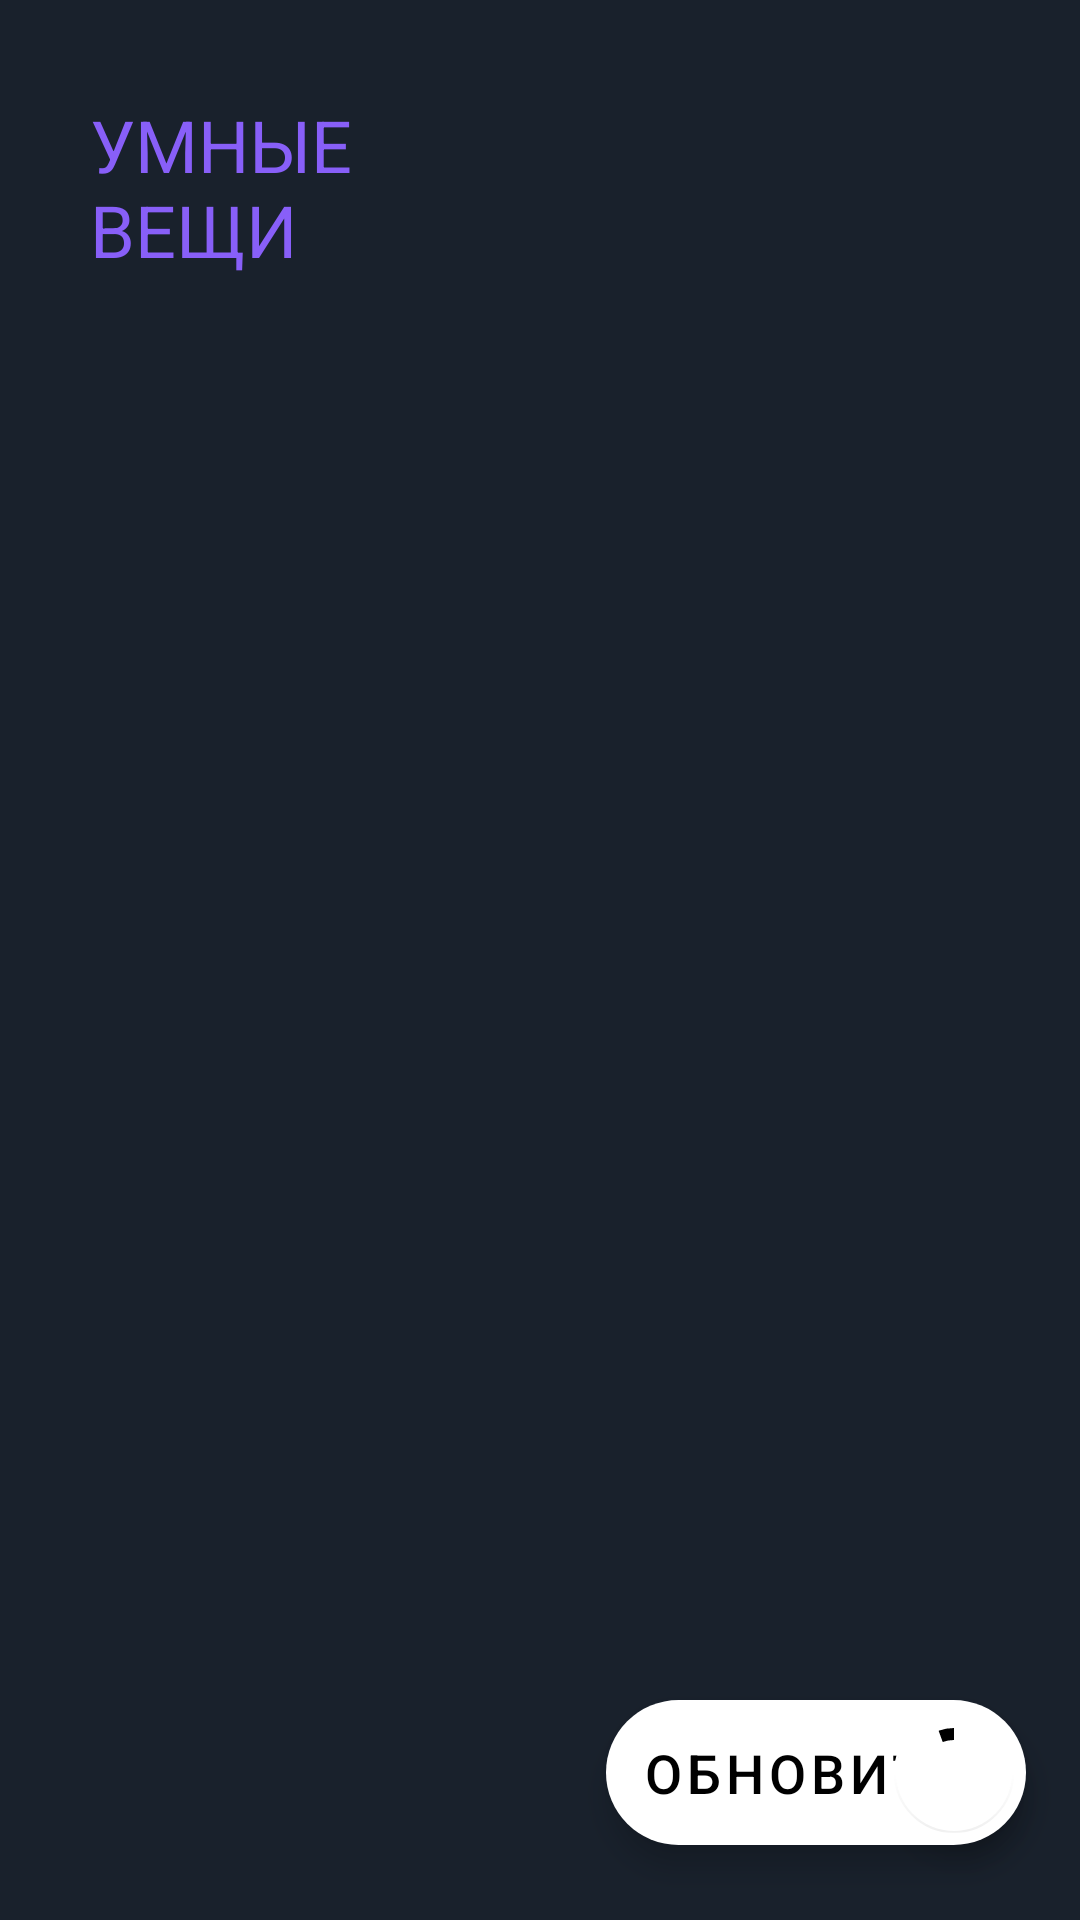

This screen was rendered from an Android layout file. Write that file and the resources it references.
<!-- AndroidManifest.xml: application theme Theme.MaterialComponents.DayNight.NoActionBar -->
<!-- res/layout/fragment_device.xml -->
<?xml version="1.0" encoding="utf-8"?>
<androidx.constraintlayout.widget.ConstraintLayout
    xmlns:android="http://schemas.android.com/apk/res/android"
    xmlns:app="http://schemas.android.com/apk/res-auto"
    xmlns:tools="http://schemas.android.com/tools"
    android:layout_width="match_parent"
    android:layout_height="match_parent"
    android:background="@color/background_device">


    <TextView
        android:id="@+id/error_textview"
        android:layout_width="wrap_content"
        android:layout_height="wrap_content"
        android:text="@string/smart_devices"
        android:textSize="24sp"
        android:textColor="@color/purple_device"
        android:layout_marginTop="32dp"
        android:layout_marginStart="30dp"
        app:layout_constraintStart_toStartOf="parent"
        app:layout_constraintTop_toTopOf="parent" />

    <androidx.recyclerview.widget.RecyclerView
        android:id="@+id/rv_devices"
        android:layout_width="match_parent"
        android:layout_height="match_parent"
        android:layout_marginStart="30dp"
        android:layout_marginTop="129dp"
        android:layout_marginEnd="30dp"
        app:layout_constraintBottom_toBottomOf="parent"
        app:layout_constraintStart_toStartOf="parent"
        app:layout_constraintTop_toBottomOf="@+id/error_textview" />


    <com.google.android.material.floatingactionbutton.ExtendedFloatingActionButton
        android:id="@+id/extended_fab_button"
        android:layout_width="wrap_content"
        android:layout_height="wrap_content"
        android:layout_marginBottom="25dp"
        android:layout_marginEnd="18dp"
        app:backgroundTint="@color/white"
        app:layout_constraintBottom_toBottomOf="parent"
        app:layout_constraintEnd_toEndOf="parent"
        android:textSize="18sp"
        android:textAlignment="center"
        android:text="@string/refresh"/>

    <com.google.android.material.floatingactionbutton.FloatingActionButton
        android:id="@+id/fab_button"
        app:fabSize="mini"
        android:layout_width="wrap_content"
        android:layout_height="wrap_content"
        android:layout_marginBottom="25dp"
        android:layout_marginEnd="18dp"
        app:backgroundTint="@color/white"
        app:layout_constraintBottom_toBottomOf="parent"
        app:layout_constraintEnd_toEndOf="parent" />

        <com.google.android.material.progressindicator.CircularProgressIndicator
            android:id="@+id/fabProgress"
            android:layout_width="wrap_content"
            android:layout_height="wrap_content"
            android:elevation="40dp"
            app:indicatorSize="30dp"
            app:indicatorColor="@color/black"
            android:layout_centerInParent="true"
            android:layout_centerHorizontal="true"
            android:indeterminate="true"
            app:layout_constraintTop_toTopOf="@+id/fab_button"
            app:layout_constraintBottom_toBottomOf="@+id/fab_button"
            app:layout_constraintStart_toStartOf="@+id/fab_button"
            app:layout_constraintEnd_toEndOf="@+id/fab_button"
            />









</androidx.constraintlayout.widget.ConstraintLayout>
<!-- resources referenced by this layout -->
<resources>
  <color name="background_device">#19212C</color>
  <color name="black">#FF000000</color>
  <color name="purple_device">#885FF8</color>
  <color name="white">#FFFFFFFF</color>
  <string name="refresh">ОБНОВИТЬ</string>
  <string name="smart_devices">УМНЫЕ\nВЕЩИ</string>
</resources>
